The GitHub repository CroquetaConQueso/EstanterIA contains a labelled image folder "slot-classification-v1" with 3 categories: anomalia, ocupado, vacio. Examples follow, each with its label.

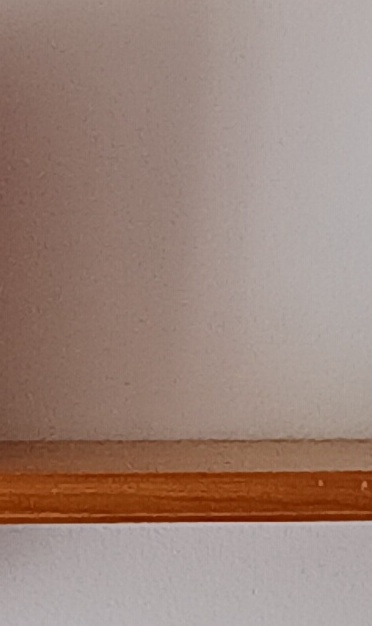
Label: vacio

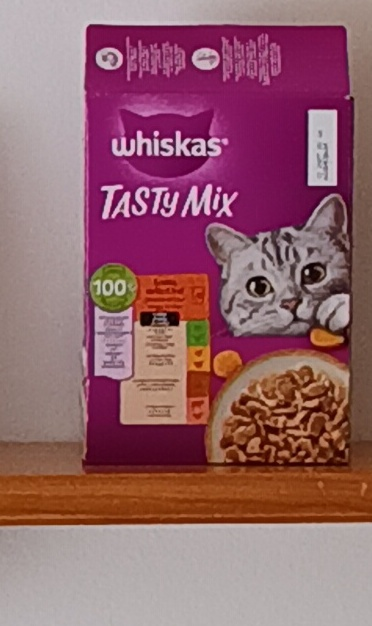
Label: ocupado

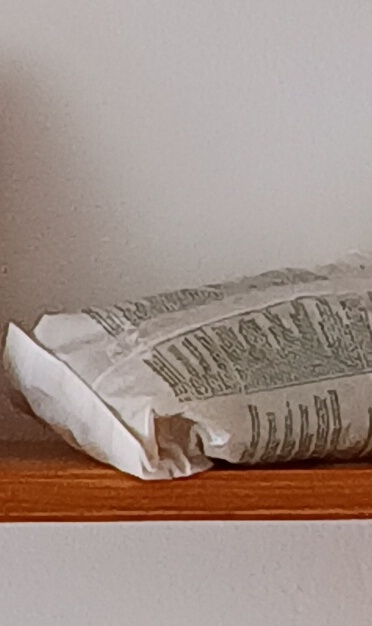
Label: anomalia

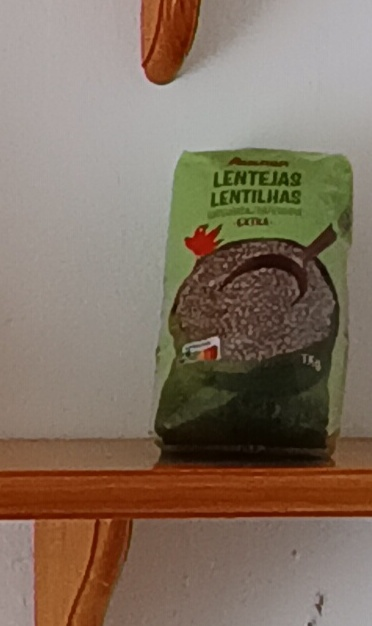
Label: ocupado

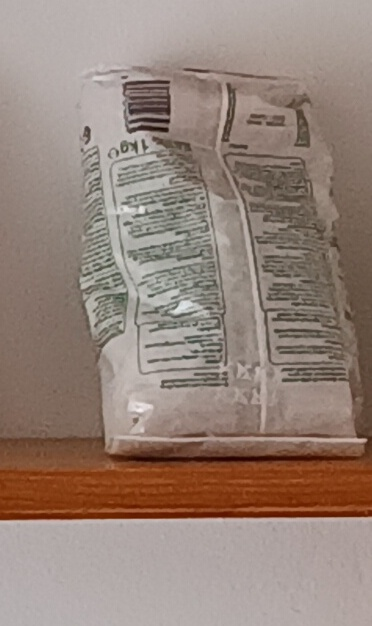
Label: ocupado

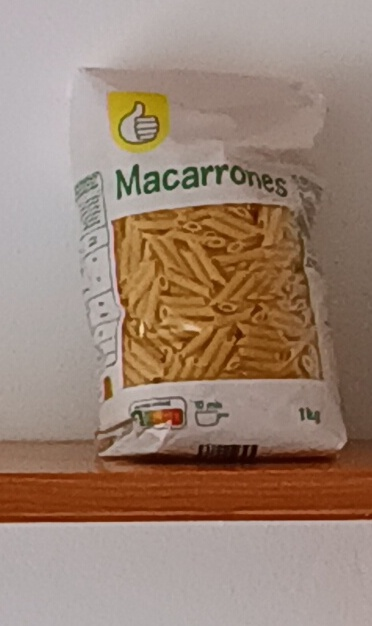
Label: ocupado
